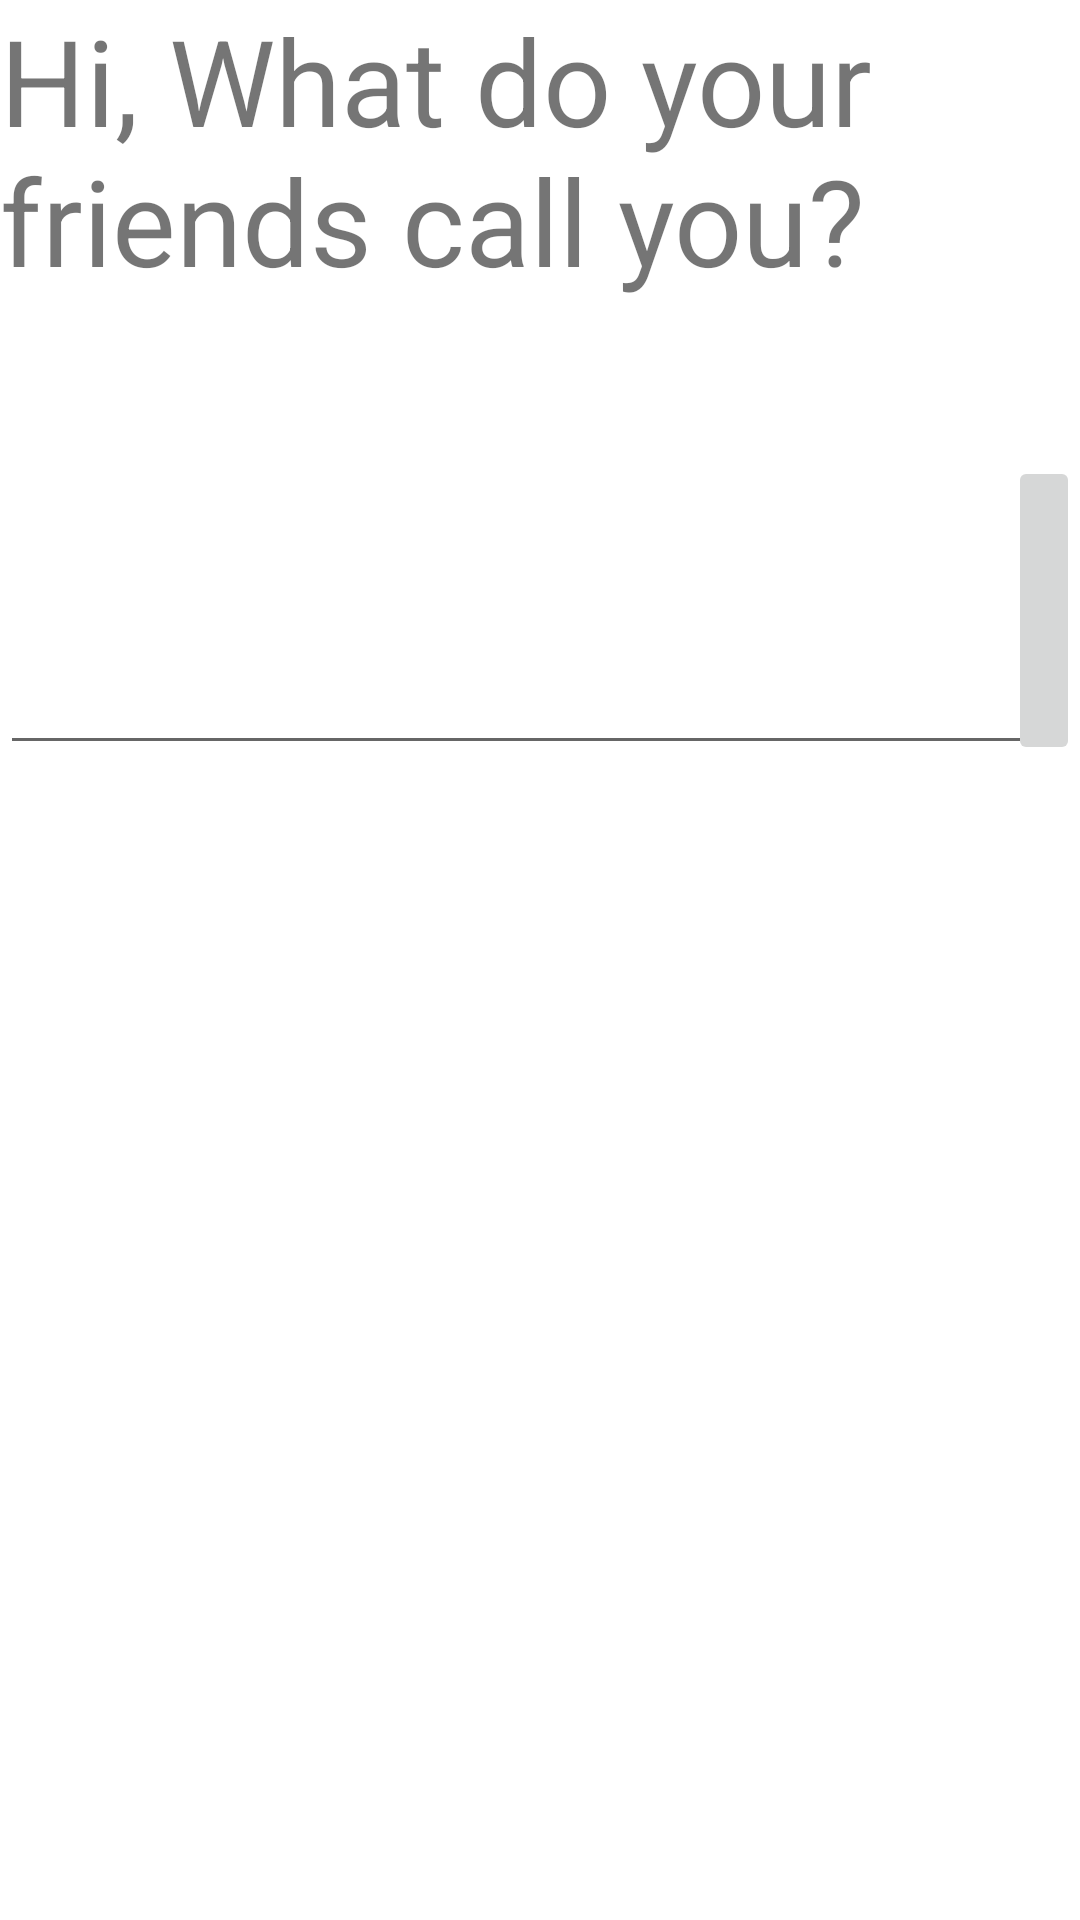

Write the Android layout XML for this screen, with the resource values it uses.
<!-- AndroidManifest.xml: application theme Theme.AtomApplication -->
<!-- res/layout/activity_main2.xml -->
<?xml version="1.0" encoding="utf-8"?>
<RelativeLayout android:layout_height="match_parent"
    android:layout_width="match_parent"

    xmlns:android="http://schemas.android.com/apk/res/android" >

    <TextView
        android:id="@+id/textView"
        android:layout_width="match_parent"
        android:layout_height="152dp"
        android:text="Hi, What do your friends call you?"
        android:textSize="40dp" />

    <EditText
        android:id="@+id/PersonName"
        android:layout_width="match_parent"
        android:layout_height="103dp"
        android:layout_below="@id/textView"
        android:layout_alignParentLeft="true"
        android:ems="10"
        android:textSize="40dp"
        android:inputType="textPersonName" />

    <ImageButton
        android:layout_width="wrap_content"
        android:layout_height="103dp"
        android:layout_below="@id/textView"
        android:id="@+id/enterbutton"
        android:layout_alignRight="@id/PersonName"

        />



</RelativeLayout>
<!-- resources referenced by this layout -->
<resources>
  <style name="Theme.AtomApplication" parent="Theme.MaterialComponents.DayNight.DarkActionBar">
          
          <item name="colorPrimary">@color/purple_500</item>
          <item name="colorPrimaryVariant">@color/purple_700</item>
          <item name="colorOnPrimary">@color/white</item>
          
          <item name="colorSecondary">@color/teal_200</item>
          <item name="colorSecondaryVariant">@color/teal_700</item>
          <item name="colorOnSecondary">@color/black</item>
          
          <item name="android:statusBarColor" tools:targetApi="l">?attr/colorPrimaryVariant</item>
          
      </style>
  <!-- not gathered from this repository: default colours our renderer supplied (Android Studio template values) -->
  <color name="purple_500">#FF6200EE</color>
  <color name="purple_700">#FF3700B3</color>
  <color name="teal_200">#FF03DAC5</color>
  <color name="teal_700">#FF018786</color>
  <color name="black">#FF000000</color>
  <color name="white">#FFFFFFFF</color>
</resources>
